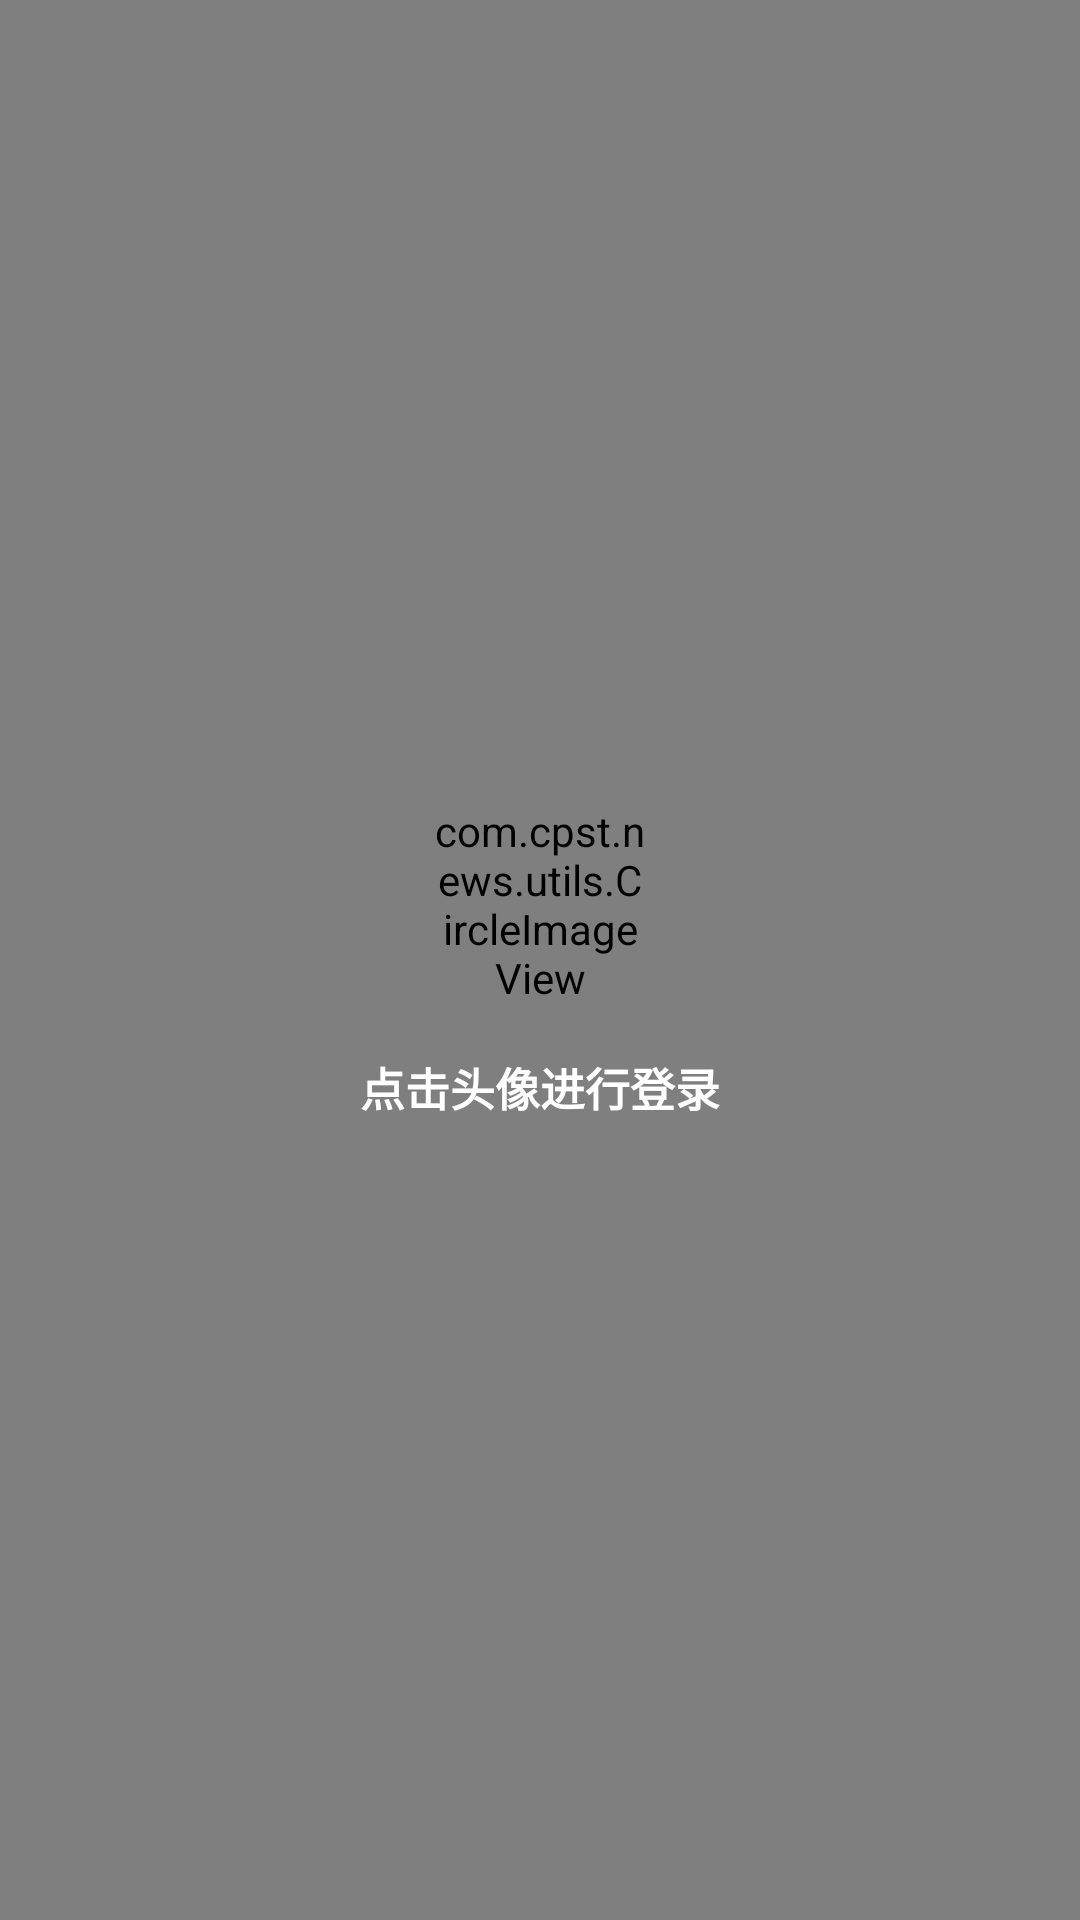

Here is an Android app screen rendered from its layout file. Give the layout XML and the strings, colors and styles it references.
<!-- AndroidManifest.xml: application theme AppTheme -->
<!-- res/layout/navigation_header1.xml -->
<?xml version="1.0" encoding="utf-8"?>
<LinearLayout xmlns:android="http://schemas.android.com/apk/res/android"
              xmlns:app="http://schemas.android.com/apk/res-auto"
              android:layout_width="match_parent"
              android:layout_height="200dp"
              android:background="@mipmap/home_view"
              android:orientation="vertical">
        <LinearLayout
            android:layout_width="match_parent"
            android:layout_height="match_parent"
            android:background="#7e000000"
            android:gravity="center"
            android:orientation="vertical">

            <com.cpst.news.utils.CircleImageView
                android:id="@+id/image_before"
                android:layout_width="70dp"
                android:layout_height="70dp"
                app:border_width="2dp"
                app:border_color="@color/white"
                android:src="@mipmap/login" />

            <TextView
                android:id="@+id/tv_header"
                android:layout_width="match_parent"
                android:layout_height="wrap_content"
                android:layout_marginTop="15dp"
                android:gravity="center"
                android:text="点击头像进行登录"
                android:textColor="@color/white"
                android:textSize="15dp"
                android:textStyle="bold" />

        </LinearLayout>
</LinearLayout>
<!-- resources referenced by this layout -->
<resources>
  <color name="white">#ffffff</color>
  <style name="AppTheme" parent="Theme.AppCompat.Light.NoActionBar">
          
          <item name="colorPrimary">@color/colorPrimary</item>
          <item name="colorPrimaryDark">@color/colorPrimaryDark</item>
          <item name="colorAccent">@color/colorAccent</item>
          <item name="drawerArrowStyle">@style/DrawerArrowStyle</item>
      </style>
  <color name="colorPrimary">#3F51B5</color>
  <color name="colorPrimaryDark">#303F9F</color>
  <color name="colorAccent">#FF4081</color>
  <style name="DrawerArrowStyle" parent="Widget.AppCompat.DrawerArrowToggle">
          <item name="spinBars">true</item>
          <item name="color">@android:color/white</item>
      </style>
</resources>
